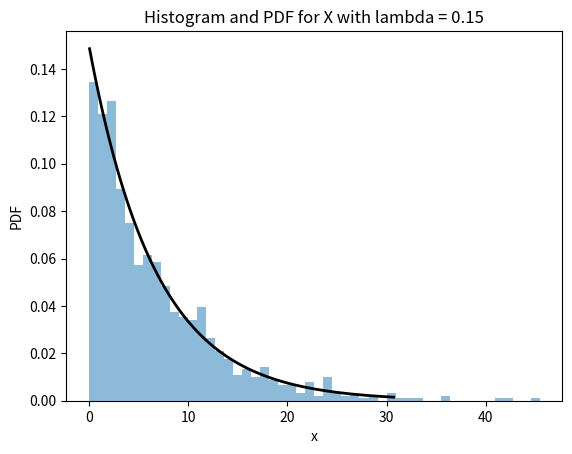
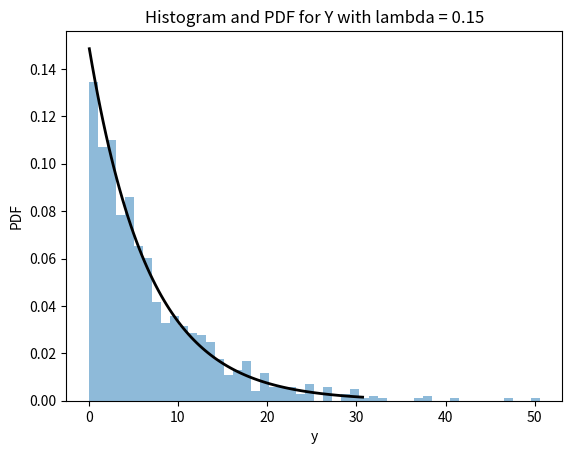
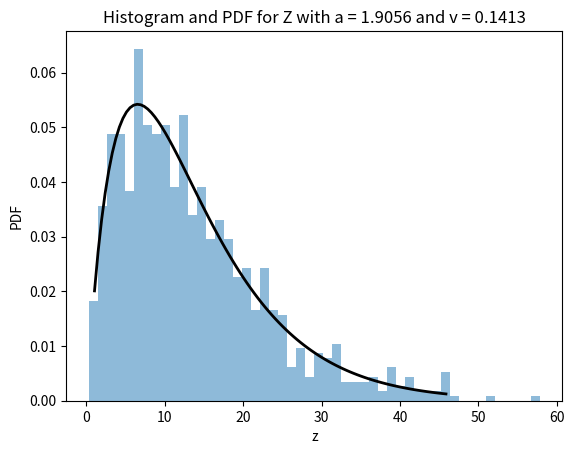

Reproduce these figures in Python, in order.
"""
Assignment 1
Let X and Y be two independent identically distributed exponential random variables with mean and standard deviation 10.
Let Z = X + Y
Find the pdf of Z, and obtain its parameters by independently generating 1000 values for X and Y
"""

import numpy as np
from scipy.stats import expon, gamma
import matplotlib.pyplot as plt

# Inputs
exp_lambda = 0.15
size = 1000


# Generating random variables for X and Y and obtaining Z
x = expon.rvs(scale=1/exp_lambda, size=size)
y = expon.rvs(scale=1/exp_lambda, size=size)
z = x + y


# Defining Subplots
fig1, ax1 = plt.subplots(1, 1)
plt.title("Histogram and PDF for X with lambda = {0}".format(exp_lambda))
plt.xlabel("x")
plt.ylabel("PDF")

fig2, ax2 = plt.subplots(1, 1)
plt.title("Histogram and PDF for Y with lambda = {0}".format(exp_lambda))
plt.xlabel("y")
plt.ylabel("PDF")

fig3, ax3 = plt.subplots(1, 1)
plt.title("Histogram and PDF for Z")
plt.xlabel("z")
plt.ylabel("PDF")

# Plotting histograms for X, Y and Z
ax1.hist(x, bins=50, density=True, histtype='stepfilled', alpha=0.5)
ax2.hist(y, bins=50, density=True, histtype='stepfilled', alpha=0.5)
ax3.hist(z, bins=50, density=True, histtype='stepfilled', alpha=0.5)


# Finding parameters for gamma distribution, Z
fit_gamma_a, fit_loc, fit_beta = gamma.fit(z)
g_mean, g_var, g_skew, g_kurt = gamma.stats(fit_gamma_a, moments='mvsk')

# Plotting PDF over histograms for X, Y and Z
var1 = np.linspace(expon.ppf(0.01, scale=1/exp_lambda), expon.ppf(0.99, scale=1/exp_lambda), 100)
var2 = np.linspace(gamma.ppf(0.01, a=fit_gamma_a, loc=fit_loc, scale=fit_beta),
                   gamma.ppf(0.99, a=fit_gamma_a, loc=fit_loc, scale=fit_beta), 100)

rv1 = expon(scale=1/exp_lambda)
rv2 = gamma(a=fit_gamma_a, loc=fit_loc, scale=fit_beta)
ax1.plot(var1, rv1.pdf(var1), 'k-', lw=2, label='pdf')
ax2.plot(var1, rv1.pdf(var1), 'k-', lw=2, label='pdf')
ax3.plot(var2, rv2.pdf(var2), 'k-', lw=2, label='pdf')

fit_gamma_a = round(fit_gamma_a, 4)
gamma_v = round(1/fit_beta, 4)
print("Obtained parameters for Z, a = {0} and v = {1}".format(fit_gamma_a, gamma_v))
plt.title("Histogram and PDF for Z with a = {0} and v = {1}".format(fit_gamma_a, gamma_v))

plt.show()

